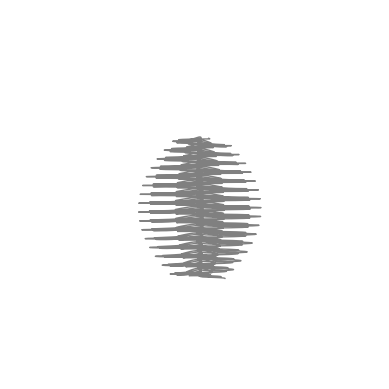

Generate this figure with matplotlib:
import numpy as np
import matplotlib.pyplot as plt
from mpl_toolkits.mplot3d import Axes3D

# Initial Parameters
step = 0.05 # resolution, time step period for each xyz calculation. smaller for smaller skeins
k = 4
dp = 0.062 # change to modify ER, minimum distance between fibers, center to center.
h = 0.2 # height of each layer
c1 = 4 # standard deviation coefficient
H = 8 # total height of skein

p = dp / (np.pi)
period = (H - h) / p
n = (k - 1) / k

t = np.arange(0, period + step, step)

t1 = period * np.array([0, 1/5, 2/5, 3/5, 4/5, 1])
#r1 = H * np.array([0.25, 0.4, 0.5, 0.4, 0.36, 0.25])
r1 = H * np.array([0.15, 0.2, 0.35, 0.35, 0.2, 0.15]) #ER: 92 BCC
pol = np.polyfit(t1, r1, 3)

a = np.polyval(pol, t)
c = a / c1

theta = t
rho = a * np.cos(n * t)

z = h * (np.exp(- (rho**2 / (2 * c**2))))
z = z - z[0]
dz = p * theta
z = z + dz
x, y = rho * np.cos(theta), rho * np.sin(theta)

# Plotting
fig = plt.figure()
ax = fig.add_subplot(111, projection='3d')
ax.plot3D(x, y, z, color='gray', linewidth=1)
ax.view_init(elev=0, azim=-90)
ax.set_xlim([-5, 5])
ax.set_ylim([-5, 5])
ax.set_zlim([0, 10])
ax.axis('off')

plt.show()

# Calculating the effective radius (er)
s = np.sum(np.sqrt(np.diff(x)**2 + np.diff(y)**2 + np.diff(z)**2))
er = s / H
print(s)

# Save the data
#np.savez('4nozzle.npz', x=x, y=y, z=z)
